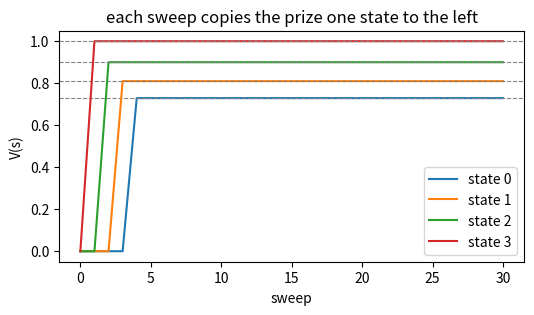

Generate this figure with matplotlib: (Note: this script raises an exception after producing the figure.)
import numpy as np                              # the array library, preinstalled on Colab
reward = np.array([0., 0., 0., 0., 1.])         # reward paid on arriving in each state: only the goal pays
gamma = 0.9                                     # discount on future value
V = np.zeros(5)                                 # five states, all worth nothing at the start
print("reward paid on arrival:", reward)        # only the last state pays
print("V at the start:", V)                     # the table before any backup
print("V[3] after one backup:", reward[4] + gamma * V[4])   # 1.0: the prize, not yet discounted

V = np.zeros(5)                                 # reset the table to zeros
for sweep in range(1, 9):                       # eight sweeps is enough to see the pattern
    V_new = V.copy()                            # build the next table from the current one
    for s in range(4):                          # states 0..3 have a neighbour to the right
        V_new[s] = reward[s + 1] + gamma * V[s + 1]   # reward for arriving, plus discounted value next
    V_new[4] = 0.0                              # the last state is terminal: no future value there
    V = V_new                                   # commit the whole sweep at once
    print(f"sweep {sweep}:", np.round(V, 3))    # one line of numbers per sweep

import matplotlib.pyplot as plt                # plotting library, preinstalled on Colab

V = np.zeros(5)                                 # start from zeros again
history = [V.copy()]                            # the table after every sweep
for sweep in range(30):                         # thirty sweeps: plenty to converge
    V_new = V.copy()                            # next table from the current one
    for s in range(4):                          # the four states that have a successor
        V_new[s] = reward[s + 1] + gamma * V[s + 1]   # one Bellman backup
    V_new[4] = 0.0                              # terminal state stays at zero
    V = V_new                                   # commit the sweep
    history.append(V.copy())                    # remember it for the plot
history = np.array(history)                     # shape (31, 5): sweeps by states

plt.figure(figsize=(6, 3))                      # a wide, short figure
for s in range(4):                              # one line per state
    plt.plot(history[:, s], label=f"state {s}")  # value of state s against sweep number
    plt.axhline(gamma ** (3 - s), color="grey", linestyle="--", linewidth=0.8)   # the true value
plt.xlabel("sweep")                             # x-axis label
plt.ylabel("V(s)")                              # y-axis label
plt.legend(loc="lower right")                   # name the four lines
plt.title("each sweep copies the prize one state to the left")   # the takeaway
plt.show()                                      # render the figure

from ipywidgets import interact               # sliders that rerun a function

def show(gamma=0.9):                            # gamma comes from the slider
    Vg = np.zeros(5)                            # fresh table for this gamma
    for _ in range(80):                         # 80 sweeps is well past convergence
        V_next = Vg.copy()                      # next table from the current one
        for s in range(4):                      # the four non-terminal states
            V_next[s] = reward[s + 1] + gamma * Vg[s + 1]   # one Bellman backup
        V_next[4] = 0.0                         # terminal state
        Vg = V_next                             # commit
    plt.figure(figsize=(6, 3))                  # fresh figure for each drag
    plt.bar(np.arange(5), Vg, color="tab:blue")  # one bar per state
    plt.ylim(0, 1.05)                           # fixed axis, so nothing jumps
    plt.xlabel("state")                         # x-axis label
    plt.ylabel("V(s), value of being here")     # y-axis label
    plt.title(f"gamma={gamma:.2f} -> V(0)={Vg[0]:.3f}")   # live readout
    plt.show()                                  # draw it

interact(show, gamma=(0.0, 0.99, 0.01))         # the slider: range and step

V_bad = np.zeros(5)                            # a second table, for the buggy version
for _ in range(80):                             # same number of sweeps as the slider
    V_next = np.zeros(5)                        # next table from the current one
    for s in range(5):                          # the bug: all five states are updated
        nxt = min(s + 1, 4)                     # the last state points at itself
        V_next[s] = reward[nxt] + gamma * V_bad[nxt]   # so it bootstraps off its own value
    V_bad = V_next                              # commit the sweep

V_good = np.zeros(5)                            # the correct table, for comparison
for _ in range(80):                             # same budget of sweeps
    V_next = V_good.copy()                      # copy, not a fresh array: state 4 must stay put
    for s in range(4):                          # only states that really have a successor
        V_next[s] = reward[s + 1] + gamma * V_good[s + 1]   # correct backup
    V_next[4] = 0.0                             # the exit is worth nothing
    V_good = V_next                             # commit

print("correct:", np.round(V_good, 3))          # 0.729 0.81 0.9 1.0 0.0
print("buggy:  ", np.round(V_bad, 3))           # everything inflated by about ten
print("terminal value, buggy:", round(V_bad[4], 3), "vs exact 1/(1-gamma) =", round(1 / (1 - gamma), 1))   # 10.0

plt.figure(figsize=(6, 3))                      # compare the two tables
plt.bar(np.arange(5) - 0.2, V_good, width=0.4, color="tab:green", label="terminal handled right")   # correct
plt.bar(np.arange(5) + 0.2, V_bad, width=0.4, color="tab:red", label="terminal bootstrapped")      # buggy
plt.xlabel("state")                             # x-axis label
plt.ylabel("V(s) after 80 sweeps")              # y-axis label
plt.legend(loc="upper left")                    # name the two bar sets
plt.title("one updatable terminal state inflates every value tenfold")   # the takeaway
plt.show()                                      # render
